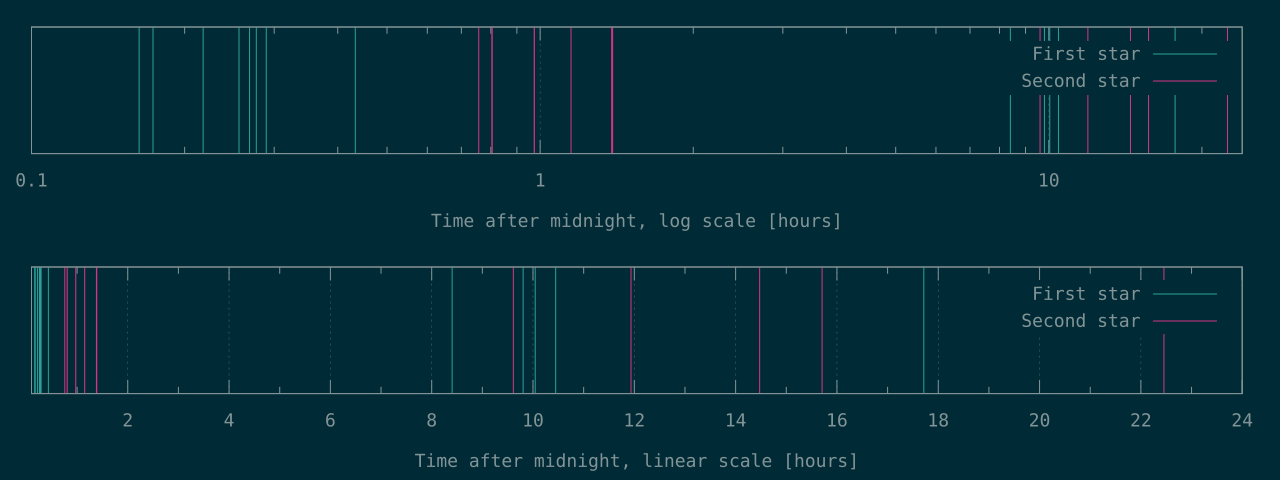

The data file committed next to this chart (first rows):
586	2726
624	2893
783	2898
921	3504
966	3507
996	4140
1042	4976
1559	4998
30253	34603
35299	42966
36158	52107
37611	56546
63774	80838
